Photos from the image-classification dataset "splits" in the GitHub repository adityamathur06/SentryGlide. Its 10 classes are: body tissue or organ, gauze, glass equipment packaging, metal equipment packaging, organic waste, paper equipment packaging, plastic equipment packaging, syringe, syringe needle, tweezers.

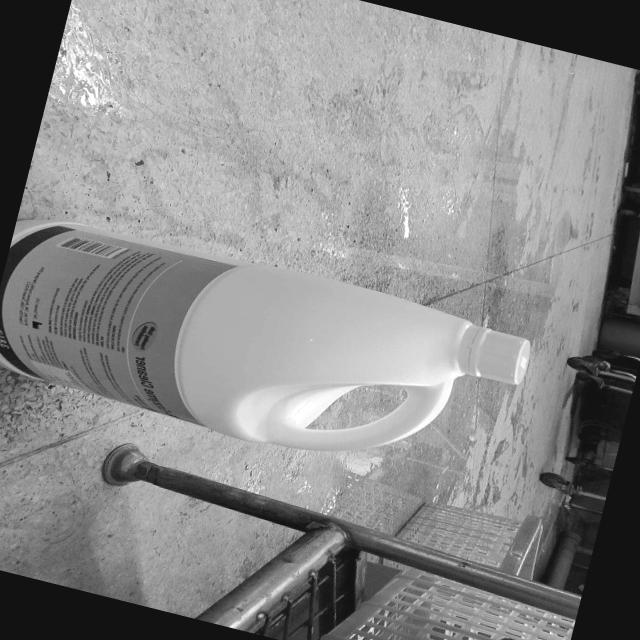
Label: plastic equipment packaging

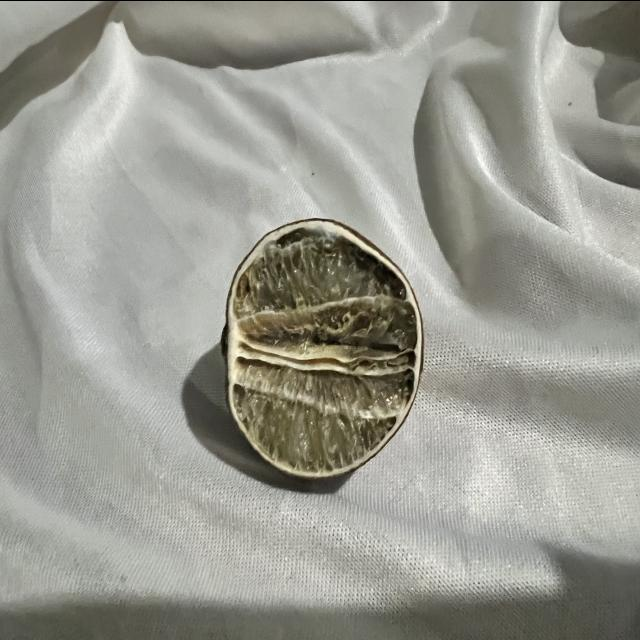
Label: organic waste

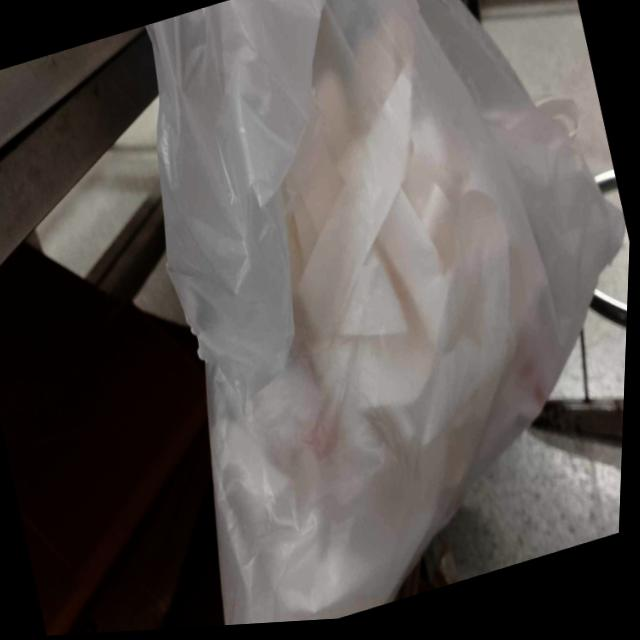
Label: paper equipment packaging

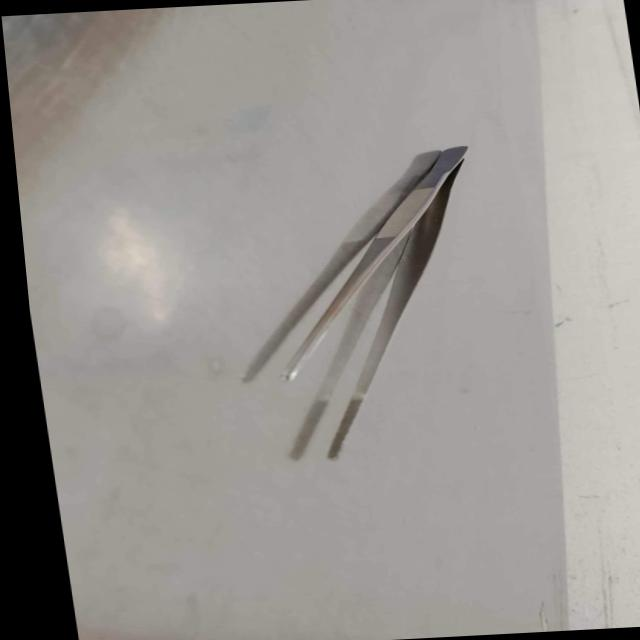
Label: tweezers

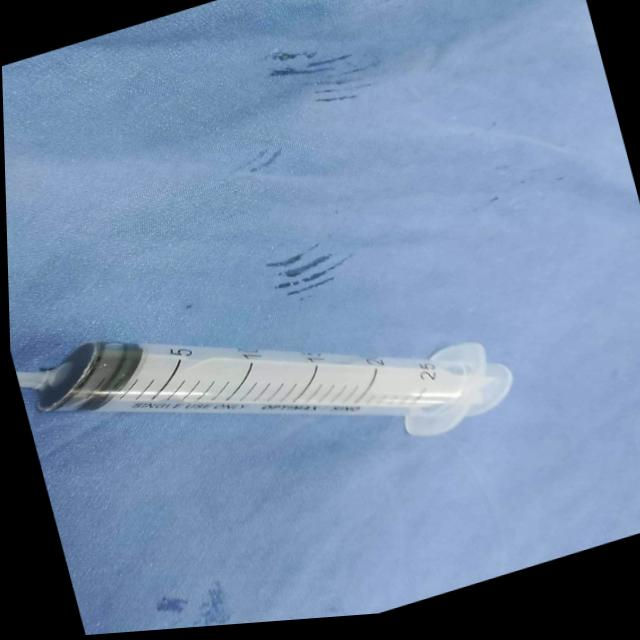
Label: syringe

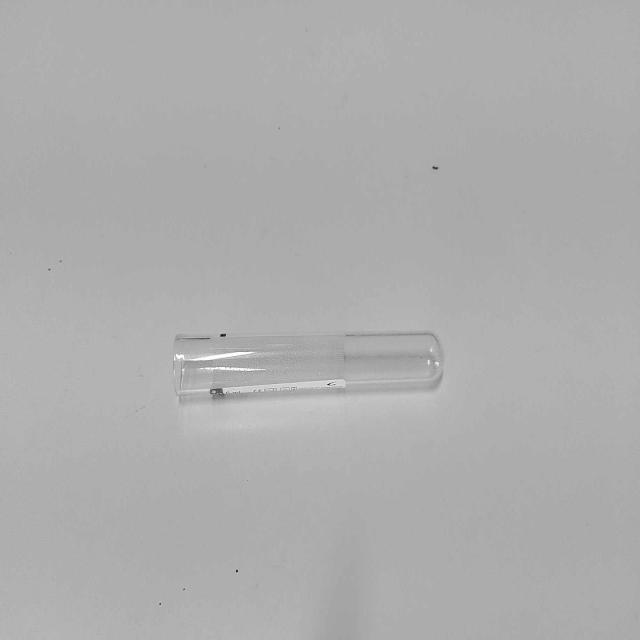
Label: glass equipment packaging
